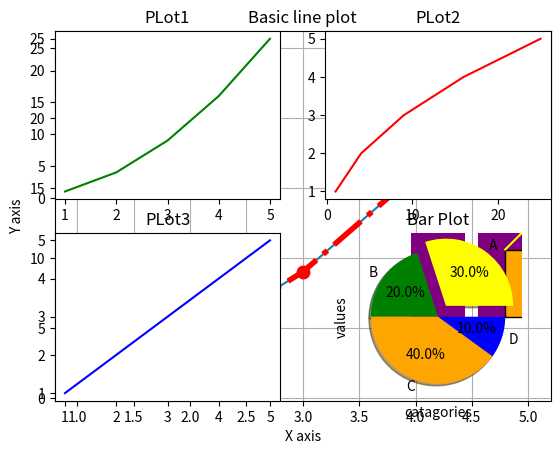

This figure's Python source:
import matplotlib.pyplot as plt

# customized line plot
x = [1, 2, 3, 4, 5]
y = [1, 4, 9, 16, 25]

plt.plot(x, y)
plt.xlabel("X axis")
plt.ylabel("Y axis")
plt.title("Basic line plot")
plt.plot(x, y, color="r", linestyle="-.", marker="o", linewidth=4, markersize=9)
plt.grid(True)
print(plt.show())

# Multiple plots
# sample data
x = [1 ,2 ,3, 4, 5]
y1 = [1, 4, 9, 16, 25]
y2 = [1, 2, 3, 4, 5]

plt.subplot(2, 2, 1)
plt.plot(x, y1, color = "green")
plt.title("PLot1")

plt.subplot(2, 2, 2)
plt.plot(y1, x, color = "red")
plt.title("PLot2")

plt.subplot(2, 2, 3)
plt.plot(x, y2, color = "blue")
plt.title("PLot3")

plt.subplot(2, 2, 4)
plt.plot(y2, x, color = "yellow")
plt.title("PLot4")

print(plt.show())

# BAR PLOT

catagory = ["A", "B", "C", "D", "E"]
value = [5, 6, 8, 4, 2]

plt.bar(catagory, value, color = "purple")
plt.xlabel("catagories")
plt.ylabel("values")
plt.title("Bar Plot")
print(plt.show())

# Histogram

data = [1, 2, 2, 3, 3, 3, 4, 4, 4, 4, 5, 5, 5, 5, 5]

plt.hist(data, bins=5, color="orange", edgecolor = "black")
print(plt.show())

# Create a scatter plot

x = [1, 2, 3, 4, 5]
y = [2, 3, 4, 5, 6]

plt.scatter(x, y, color="blue", marker="x")
print(plt.show())


# create an pipe charts
labels = ["A", "B", "C", "D"]
sizes = [30, 20, 40, 10]
colors = ["yellow", "green", "orange", "blue"]
explode = (0.2, 0, 0 ,0)


plt.pie(sizes, explode=explode, labels=labels, colors=colors, autopct="%1.1f%%", shadow=True)
print(plt.show())






